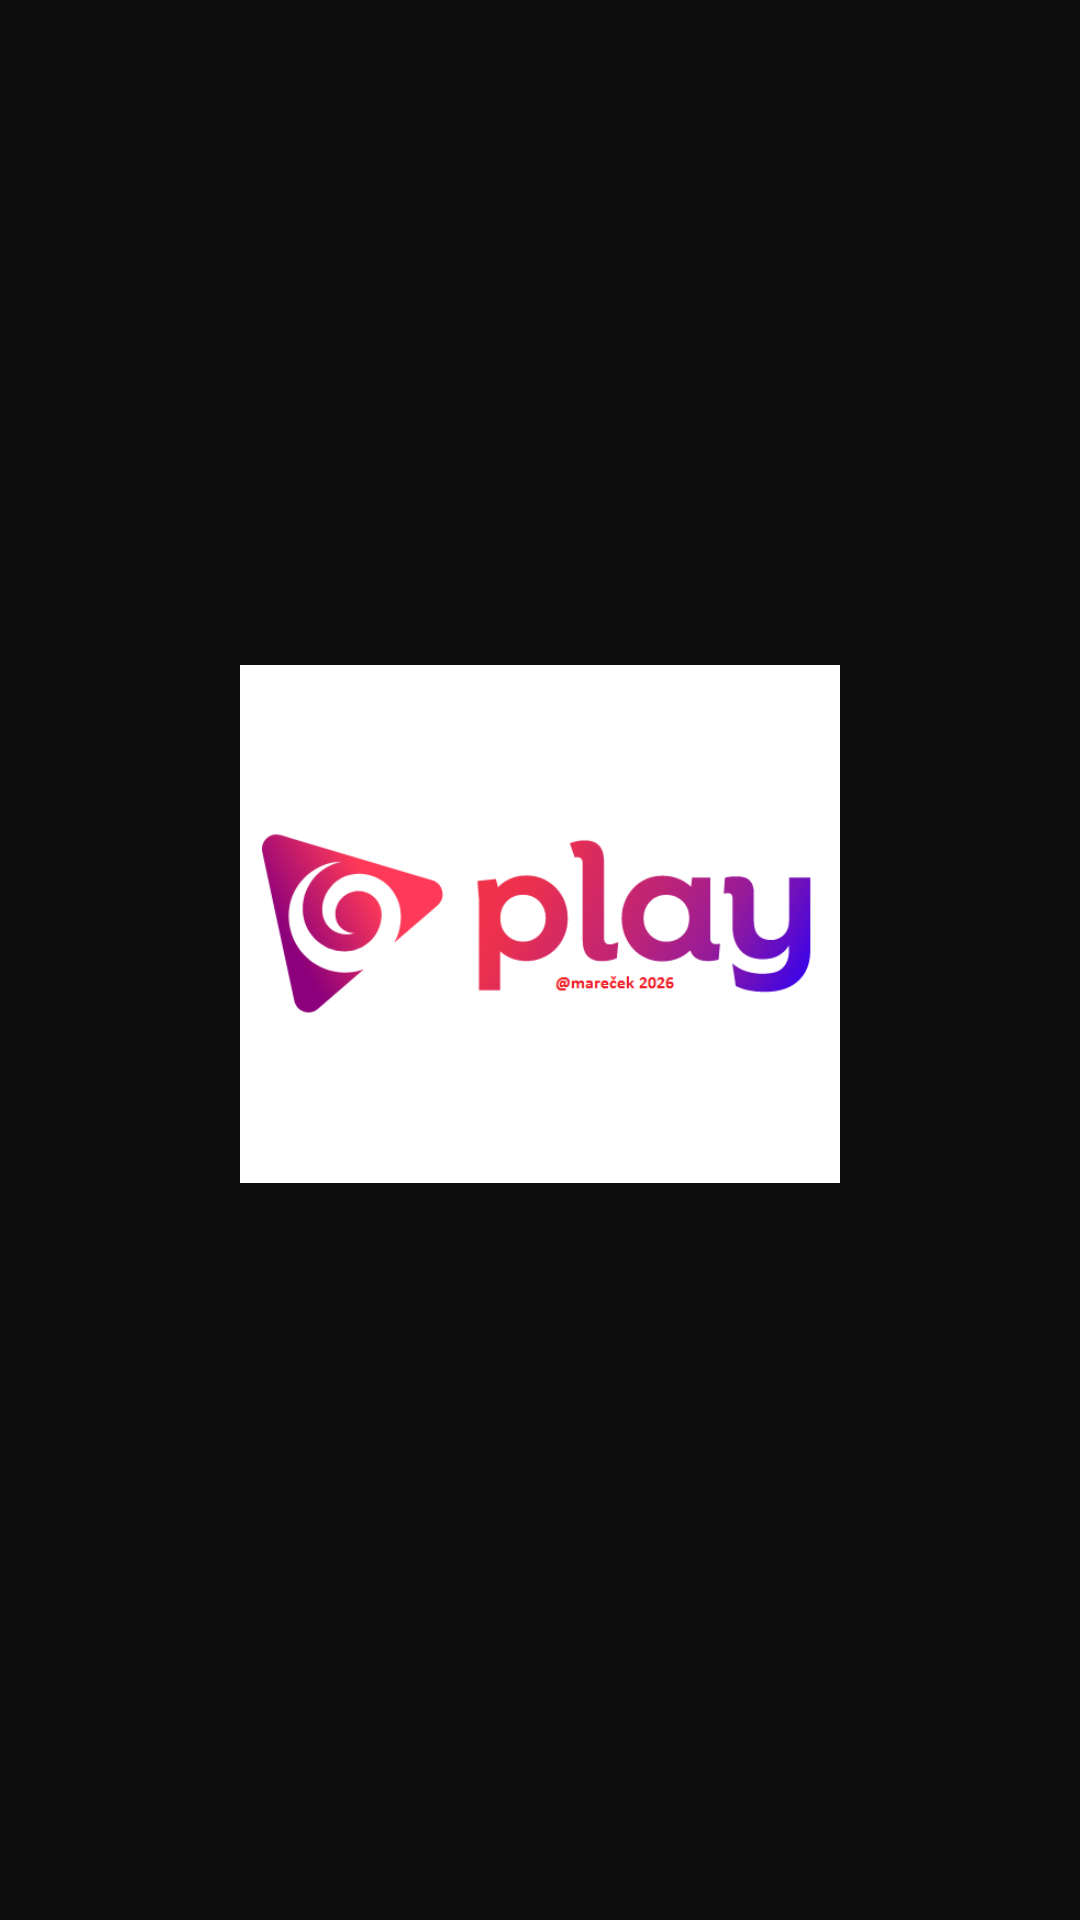

This screen was rendered from an Android layout file. Write that file and the resources it references.
<!-- AndroidManifest.xml: activity theme Theme.JojPlay -->
<!-- res/layout/activity_splash.xml -->
<?xml version="1.0" encoding="utf-8"?>
<LinearLayout xmlns:android="http://schemas.android.com/apk/res/android"
    android:layout_width="match_parent"
    android:layout_height="match_parent"
    android:orientation="vertical"
    android:gravity="center"
    android:background="#0D0D0D">

    <ImageView
        android:layout_width="200dp"
        android:layout_height="200dp"
        android:src="@drawable/logo"
        android:scaleType="fitCenter"
        android:layout_marginBottom="24dp"/>
</LinearLayout>
<!-- resources referenced by this layout -->
<resources>
  <!-- drawable logo: png bitmap (drawable, 43064 bytes) -->
  <style name="Theme.JojPlay" parent="Theme.MaterialComponents.DayNight.NoActionBar">
          <item name="colorPrimary">#E30613</item>
          <item name="colorPrimaryVariant">#B00010</item>
          <item name="colorOnPrimary">#FFFFFF</item>
          <item name="colorSecondary">#E30613</item>
          <item name="colorAccent">#E30613</item>
          <item name="android:windowBackground">#0D0D0D</item>
          <item name="android:statusBarColor">#000000</item>
          <item name="android:navigationBarColor">#000000</item>
          <item name="strokeColor">#E30613</item>
          <item name="android:listSelector">@drawable/list_selector</item>
          <item name="android:colorFocusedHighlight">#E30613</item>
      </style>
  <!-- drawable list_selector (drawable) -->
  <?xml version="1.0" encoding="utf-8"?>
  <selector xmlns:android="http://schemas.android.com/apk/res/android">
      <item android:state_focused="true">
          <shape>
              <solid android:color="#55E30613"/>
              <corners android:radius="4dp"/>
          </shape>
      </item>
      <item android:drawable="@android:color/transparent"/>
  </selector>
</resources>
